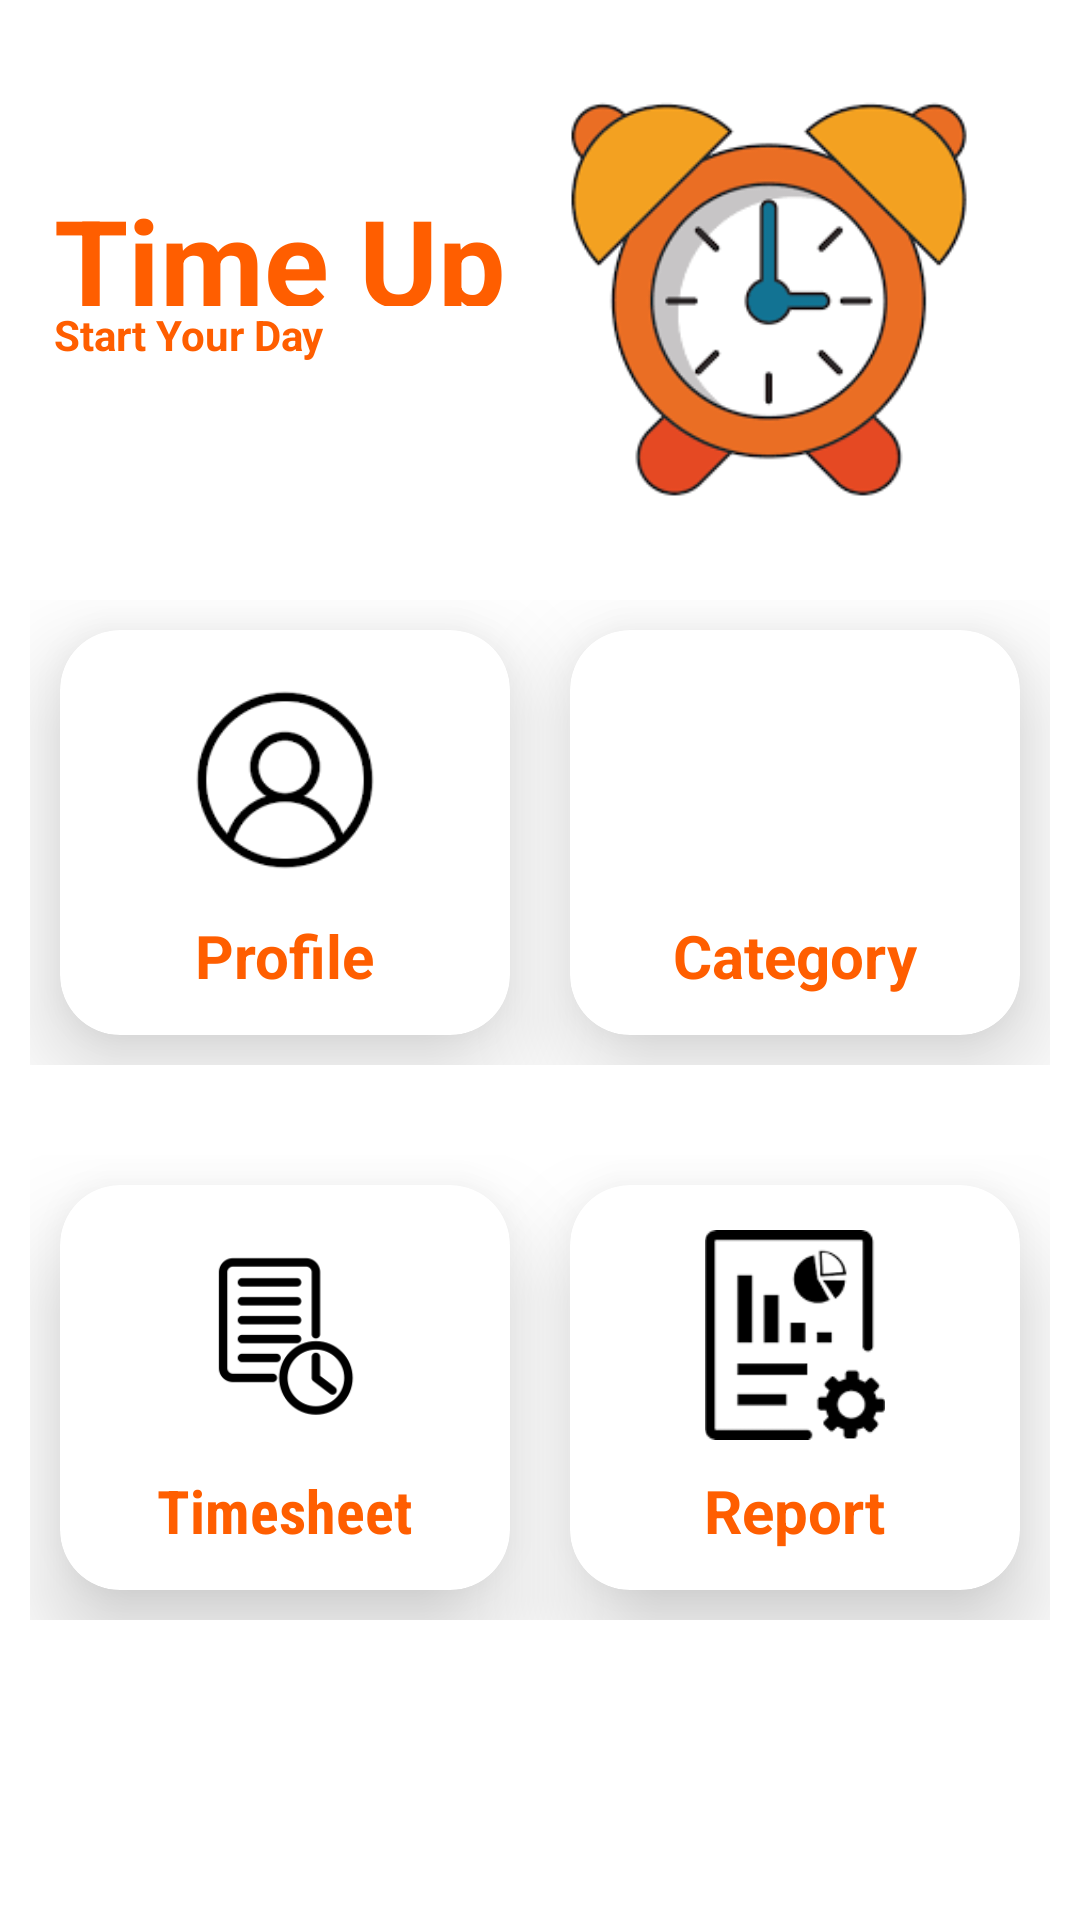

This screen was rendered from an Android layout file. Write that file and the resources it references.
<!-- AndroidManifest.xml: application theme Theme.TimeUpTimeTrackingApp -->
<!-- res/layout/activity_dashboard.xml -->
<?xml version="1.0" encoding="utf-8"?>
<ScrollView
    xmlns:android="http://schemas.android.com/apk/res/android"
    xmlns:app="http://schemas.android.com/apk/res-auto"
    xmlns:tools="http://schemas.android.com/tools"
    android:layout_width="match_parent"
    android:layout_height="match_parent"
    tools:context=".DashboardActivity">
    <androidx.constraintlayout.widget.ConstraintLayout
        android:layout_width="match_parent"
        android:layout_height="wrap_content"
        android:id="@+id/constraintLayout"
        android:layout_marginTop="20dp">

        <TextView
            android:id="@+id/timeupName"
            android:layout_width="0dp"
            android:layout_height="42dp"
            android:layout_marginStart="18dp"
            android:layout_marginTop="40dp"
            android:fontFamily="sans-serif"
            android:text="Time Up"
            android:textColor="@color/blue_5"
            android:textSize="40sp"
            android:textStyle="bold"
            app:layout_constraintEnd_toStartOf="@+id/amazonImage"
            app:layout_constraintStart_toStartOf="parent"
            app:layout_constraintTop_toTopOf="parent" />

        <TextView
            android:id="@+id/timeupDesc"
            android:layout_width="0dp"
            android:layout_height="wrap_content"
            android:layout_marginStart="18dp"
            android:text="Start Your Day"
            android:textColor="@color/blue_5"
            android:textSize="14sp"
            android:textStyle="bold"
            app:layout_constraintEnd_toStartOf="@+id/clockImage"
            app:layout_constraintStart_toStartOf="parent"
            app:layout_constraintTop_toBottomOf="@id/timeupName" />
        <ImageView
            android:layout_width="0dp"
            android:layout_height="160dp"
            android:id="@+id/clockImage"
            android:src="@drawable/clock"
            app:layout_constraintTop_toTopOf="parent"
            app:layout_constraintEnd_toEndOf="parent"
            android:layout_marginEnd="16dp"
            app:layout_constraintStart_toEndOf="@id/timeupName"/>
        <LinearLayout
            android:layout_width="0dp"
            android:layout_height="175dp"
            android:id="@+id/row1"
            android:orientation="horizontal"
            android:layout_marginTop="10dp"
            android:padding="10dp"
            app:layout_constraintHorizontal_bias="0.0"
            app:layout_constraintStart_toStartOf="parent"
            app:layout_constraintEnd_toEndOf="parent"
            app:layout_constraintTop_toBottomOf="@id/clockImage">
            <androidx.cardview.widget.CardView
                android:layout_width="0dp"
                android:layout_height="match_parent"
                android:id="@+id/profileCard"
                android:layout_margin="10dp"
                android:layout_weight="1"
                app:cardElevation="20dp"
                app:cardCornerRadius="20dp">
                <RelativeLayout
                    android:layout_width="match_parent"
                    android:layout_height="match_parent">

                    <TextView
                        android:id="@+id/profileName"
                        android:layout_width="wrap_content"
                        android:layout_height="wrap_content"
                        android:layout_below="@+id/profileImage"
                        android:layout_centerHorizontal="true"
                        android:layout_marginTop="10dp"
                        android:fontFamily="sans-serif"
                        android:text="Profile"
                        android:textColor="@color/blue_5"
                        android:textSize="20sp"
                        android:textStyle="bold" />
                    <ImageView
                        android:layout_width="70dp"
                        android:layout_height="70dp"
                        android:id="@+id/profileImage"
                        android:src="@drawable/profile"
                        android:layout_marginTop="15dp"
                        android:layout_centerHorizontal="true"/>
                </RelativeLayout>
            </androidx.cardview.widget.CardView>
            <androidx.cardview.widget.CardView
                android:layout_width="0dp"
                android:layout_height="match_parent"
                android:id="@+id/categoryCard"
                android:layout_margin="10dp"
                android:layout_weight="1"
                app:cardElevation="20dp"
                app:cardCornerRadius="20dp">
                <RelativeLayout
                    android:layout_width="match_parent"
                    android:layout_height="match_parent">

                    <TextView
                        android:id="@+id/categoryName"
                        android:layout_width="wrap_content"
                        android:layout_height="wrap_content"
                        android:layout_below="@+id/categoryImage"
                        android:layout_centerHorizontal="true"
                        android:layout_marginTop="10dp"
                        android:fontFamily="sans-serif"
                        android:text="Category"
                        android:textColor="@color/blue_5"
                        android:textSize="20sp"
                        android:textStyle="bold" />
                    <ImageView
                        android:layout_width="70dp"
                        android:layout_height="70dp"
                        android:id="@+id/categoryImage"
                        android:src="@drawable/category"
                        android:layout_marginTop="15dp"
                        android:layout_centerHorizontal="true"/>
                </RelativeLayout>
            </androidx.cardview.widget.CardView>
        </LinearLayout>
        <LinearLayout
            android:layout_width="0dp"
            android:layout_height="175dp"
            android:id="@+id/row2"
            android:orientation="horizontal"
            android:layout_marginTop="10dp"
            android:padding="10dp"
            app:layout_constraintHorizontal_bias="0.0"
            app:layout_constraintStart_toStartOf="parent"
            app:layout_constraintEnd_toEndOf="parent"
            app:layout_constraintTop_toBottomOf="@id/row1">
            <androidx.cardview.widget.CardView
                android:layout_width="0dp"
                android:layout_height="match_parent"
                android:id="@+id/timesheetCard"
                android:layout_margin="10dp"
                android:layout_weight="1"
                app:cardElevation="20dp"
                app:cardCornerRadius="20dp">
                <RelativeLayout
                    android:layout_width="match_parent"
                    android:layout_height="match_parent">

                    <TextView
                        android:id="@+id/timesheetName"
                        android:layout_width="wrap_content"
                        android:layout_height="wrap_content"
                        android:layout_below="@+id/timesheetImage"
                        android:layout_centerHorizontal="true"
                        android:layout_marginTop="10dp"
                        android:fontFamily="sans-serif-condensed"
                        android:text="Timesheet"
                        android:textColor="@color/blue_5"
                        android:textSize="20sp"
                        android:textStyle="bold" />
                    <ImageView
                        android:layout_width="70dp"
                        android:layout_height="70dp"
                        android:id="@+id/timesheetImage"
                        android:src="@drawable/timesheet"
                        android:layout_marginTop="15dp"
                        android:layout_centerHorizontal="true"/>
                </RelativeLayout>
            </androidx.cardview.widget.CardView>
            <androidx.cardview.widget.CardView
                android:layout_width="0dp"
                android:layout_height="match_parent"
                android:id="@+id/reportCard"
                android:layout_margin="10dp"
                android:layout_weight="1"
                app:cardElevation="20dp"
                app:cardCornerRadius="20dp">
                <RelativeLayout
                    android:layout_width="match_parent"
                    android:layout_height="match_parent">

                    <TextView
                        android:id="@+id/ReportName"
                        android:layout_width="wrap_content"
                        android:layout_height="wrap_content"
                        android:layout_below="@+id/reportImage"
                        android:layout_centerHorizontal="true"
                        android:layout_marginTop="10dp"
                        android:fontFamily="sans-serif"
                        android:text="Report"
                        android:textColor="@color/blue_5"
                        android:textSize="20sp"
                        android:textStyle="bold" />
                    <ImageView
                        android:layout_width="70dp"
                        android:layout_height="70dp"
                        android:id="@+id/reportImage"
                        android:src="@drawable/report"
                        android:layout_marginTop="15dp"
                        android:layout_centerHorizontal="true"/>
                </RelativeLayout>
            </androidx.cardview.widget.CardView>
        </LinearLayout>

    </androidx.constraintlayout.widget.ConstraintLayout>
</ScrollView>
<!-- resources referenced by this layout -->
<resources>
  <color name="blue_5">#ff5e00</color>
  <!-- drawable clock: png bitmap (drawable, 6024 bytes) -->
  <!-- drawable profile: png bitmap (drawable, 1751 bytes) -->
  <!-- drawable report: png bitmap (drawable, 1313 bytes) -->
  <!-- drawable timesheet: png bitmap (drawable, 3381 bytes) -->
  <style name="Theme.TimeUpTimeTrackingApp" parent="Theme.MaterialComponents.DayNight.DarkActionBar">
          
          <item name="colorPrimary">@color/blue_5</item>
          <item name="colorPrimaryVariant">@color/purple_500</item>
          <item name="colorOnPrimary">@color/black</item>
          
          <item name="colorSecondary">@color/teal_200</item>
          <item name="colorSecondaryVariant">@color/teal_700</item>
          <item name="colorOnSecondary">@color/black</item>
          
          <item name="android:statusBarColor">?attr/colorPrimaryVariant</item>
          
      </style>
  <color name="purple_500">#FF6200EE</color>
  <color name="black">#FF000000</color>
  <color name="teal_200">#FF03DAC5</color>
  <color name="teal_700">#FF018786</color>
</resources>
